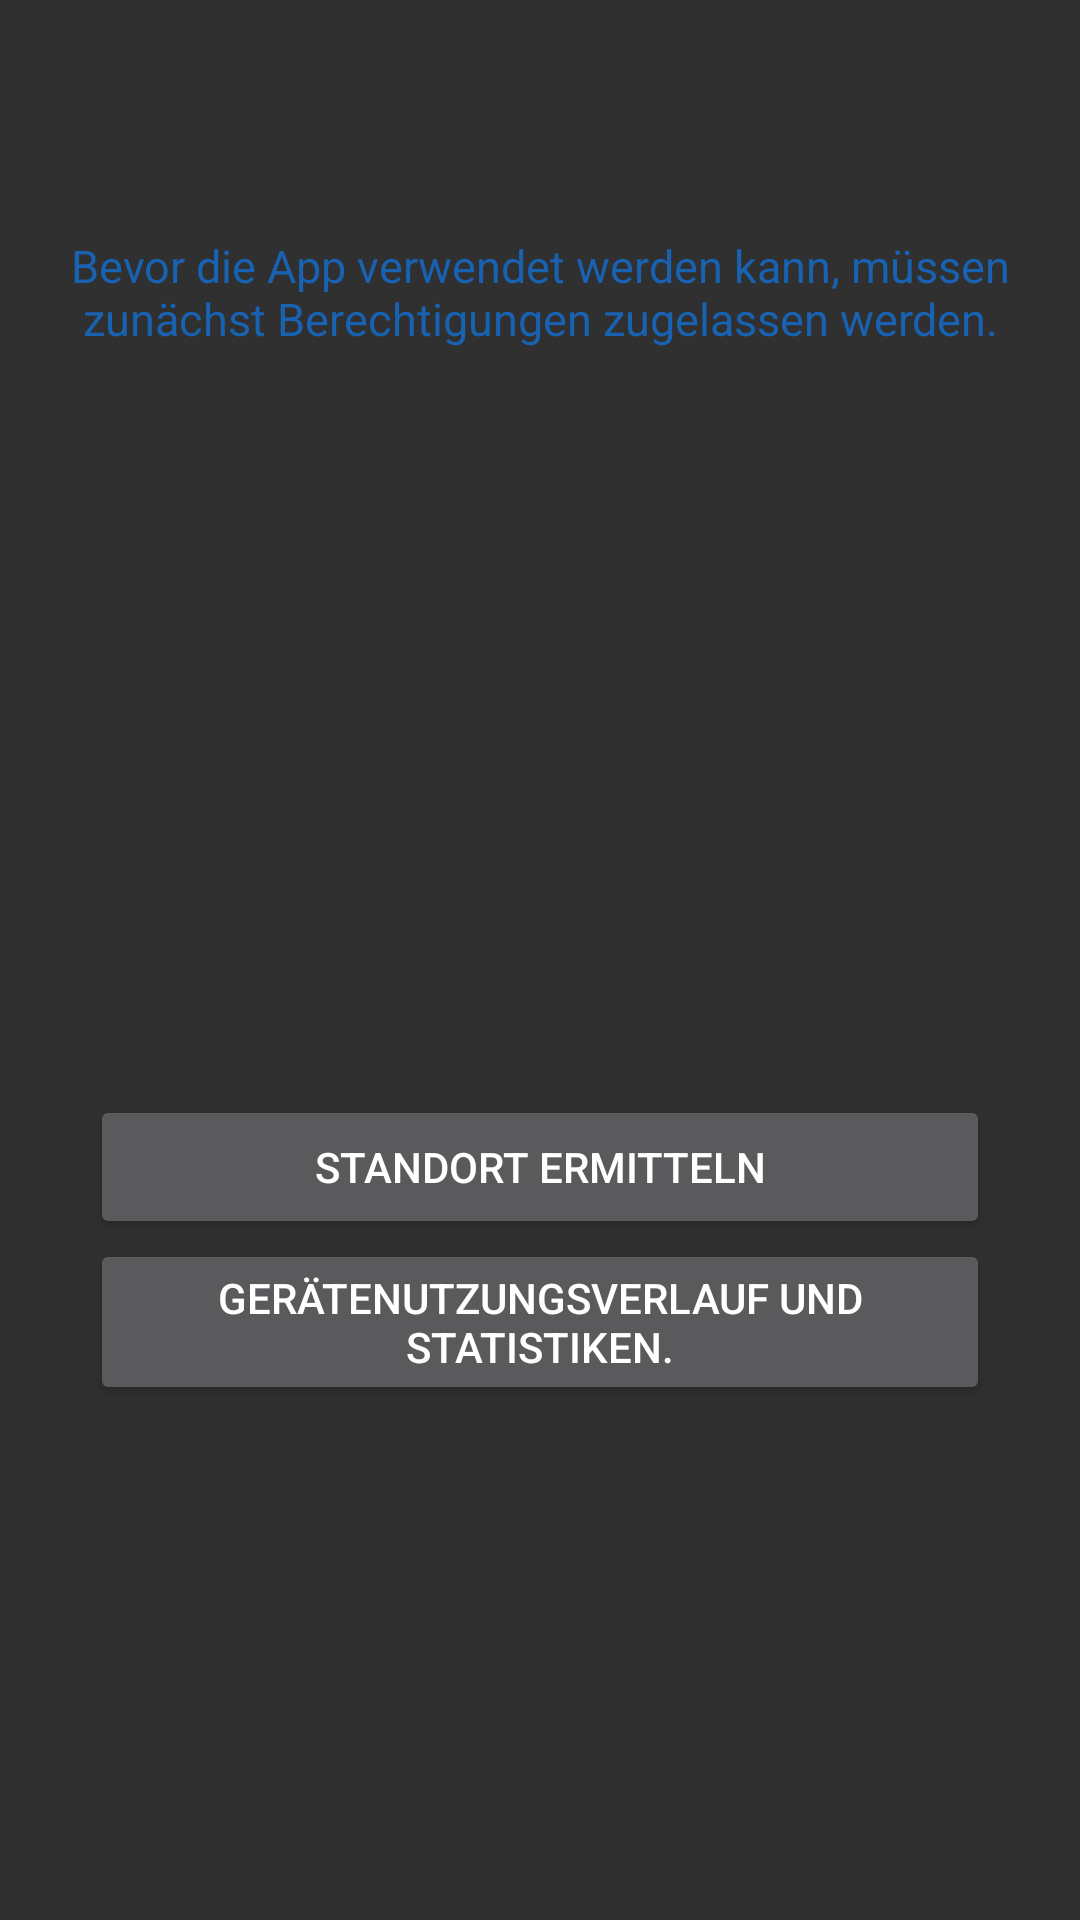

Reconstruct the res/layout file that produces this screen, plus the resources it refers to.
<!-- AndroidManifest.xml: application theme Theme.MyApplication -->
<!-- res/layout/activity_permission.xml -->
<?xml version="1.0" encoding="utf-8"?>
<androidx.constraintlayout.widget.ConstraintLayout xmlns:android="http://schemas.android.com/apk/res/android"
    xmlns:app="http://schemas.android.com/apk/res-auto"
    xmlns:tools="http://schemas.android.com/tools"
    android:layout_width="match_parent"
    android:layout_height="match_parent"
    tools:context="..">


    <TextView
        android:id="@+id/textView"
        android:layout_width="323dp"
        android:layout_height="195dp"
        android:gravity="center"
        android:text="Bevor die App verwendet werden kann, müssen zunächst Berechtigungen zugelassen werden."
        android:textColor="@color/blue"
        android:textSize="15dp"
        app:layout_constraintEnd_toEndOf="parent"
        app:layout_constraintStart_toStartOf="parent"
        app:layout_constraintTop_toTopOf="parent" />

    <ScrollView
        android:layout_width="300dp"
        android:layout_height="275dp"

        app:layout_constraintBottom_toBottomOf="parent"
        app:layout_constraintEnd_toEndOf="parent"
        app:layout_constraintHorizontal_bias="0.5"
        app:layout_constraintStart_toStartOf="parent"
        tools:ignore="MissingConstraints">

        <LinearLayout
            android:layout_width="match_parent"
            android:layout_height="wrap_content"
            android:orientation="vertical">


            <Button
                android:id="@+id/gpsButton"
                android:layout_width="match_parent"
                android:layout_height="match_parent"
                android:text="@string/standort_ermitteln" />

            <Button
                android:id="@+id/usageButton"
                android:layout_width="match_parent"
                android:layout_height="match_parent"
                android:text="@string/ger_tenutzungsverlauf_und_statistiken" />


        </LinearLayout>
    </ScrollView>

</androidx.constraintlayout.widget.ConstraintLayout>
<!-- resources referenced by this layout -->
<resources>
  <color name="blue">#1862B1</color>
  <string name="ger_tenutzungsverlauf_und_statistiken">Gerätenutzungsverlauf und Statistiken.</string>
  <string name="standort_ermitteln">Standort ermitteln</string>
  <style name="Theme.MyApplication" parent="MyTheme" />
  <style name="MyTheme" parent="Theme.AppCompat.NoActionBar">
  
          <item name="colorPrimary">@color/black </item>
          <item name="colorSecondary">@color/white</item>
          <item name="backgroundColor">@color/black</item>
          <item name="passwordToggleEnabled"> false</item>
  
  
  
      </style>
  <color name="black">#000000</color>
  <color name="white">#FFFFFFFF</color>
</resources>
